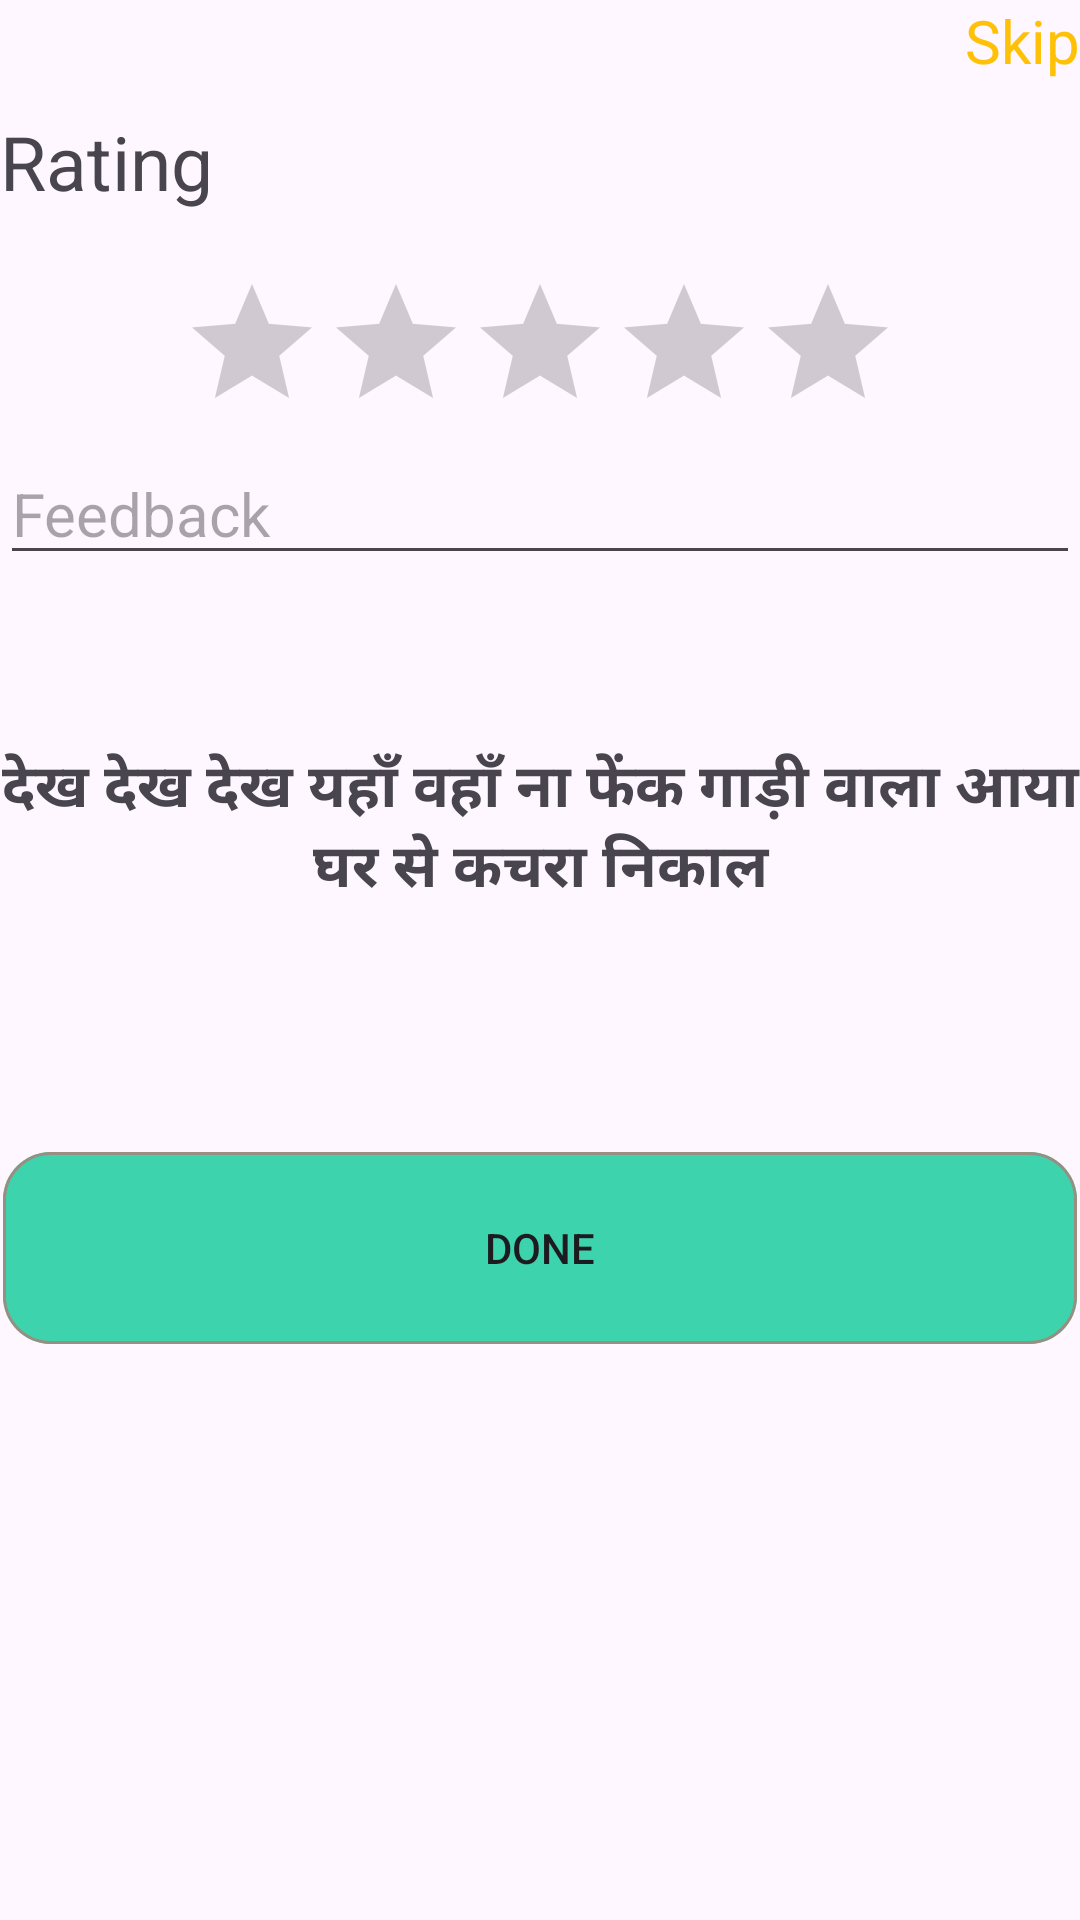

Here is an Android app screen rendered from its layout file. Give the layout XML and the strings, colors and styles it references.
<!-- AndroidManifest.xml: application theme Theme.Waste -->
<!-- res/layout/activity_review.xml -->
<?xml version="1.0" encoding="utf-8"?>
<androidx.constraintlayout.widget.ConstraintLayout xmlns:android="http://schemas.android.com/apk/res/android"
    xmlns:app="http://schemas.android.com/apk/res-auto"
    xmlns:tools="http://schemas.android.com/tools"
    android:layout_width="match_parent"
    android:layout_height="match_parent"
    android:layout_margin="10dp"
    tools:context=".Review">
    <androidx.appcompat.widget.AppCompatTextView
        android:id="@+id/Skip"
        android:layout_width="wrap_content"
        android:layout_height="wrap_content"
        android:text="@string/skip"
        android:textColor="#FFC107"
        android:textSize="20sp"
        app:layout_constraintRight_toRightOf="parent"
        app:layout_constraintEnd_toEndOf="parent"
        app:layout_constraintTop_toTopOf="parent"/>

    <androidx.appcompat.widget.AppCompatTextView
        android:id="@+id/rating"
        android:layout_width="match_parent"
        android:layout_height="wrap_content"
        android:layout_marginTop="10dp"
        android:text="@string/rating"
        android:textSize="25sp"
        app:layout_constraintEnd_toEndOf="parent"
        app:layout_constraintStart_toStartOf="parent"
        app:layout_constraintTop_toBottomOf="@id/Skip" />
    <RatingBar
        android:id="@+id/ratingBar"
        android:layout_width="wrap_content"
        android:layout_height="wrap_content"
        android:layout_margin="20dp"
        android:numStars="5"
        android:rating="0.0"
        android:stepSize="1"
        app:layout_constraintStart_toStartOf="parent"
        app:layout_constraintTop_toBottomOf="@id/rating"
        app:layout_constraintEnd_toEndOf="parent" />

    <com.google.android.material.textfield.TextInputLayout
        android:id="@+id/tl_phone_number"
        android:layout_width="match_parent"
        android:layout_height="wrap_content"
        android:layout_margin="10dp"
        android:layout_marginTop="20dp"
        app:layout_constraintEnd_toEndOf="parent"
        app:layout_constraintTop_toBottomOf="@id/rating">

    </com.google.android.material.textfield.TextInputLayout>

    <com.google.android.material.textfield.TextInputEditText
        android:id="@+id/feedback"
        android:layout_width="match_parent"
        android:layout_height="wrap_content"
        android:hint="@string/feedback"
        app:layout_constraintEnd_toEndOf="parent"
        android:drawablePadding="10dp"
        android:drawableStart="@drawable/baseline_adb_24"
        android:textSize="20sp"
        android:maxLines="3"
        android:maxLength="200"
        app:layout_constraintTop_toBottomOf="@id/ratingBar"
        app:layout_constraintStart_toStartOf="@id/rating" />
    <androidx.appcompat.widget.AppCompatTextView
        android:id="@+id/slogan"
        android:layout_width="wrap_content"
        android:layout_height="wrap_content"
        android:textStyle="bold"
        android:layout_marginTop="56dp"
        android:drawablePadding="10dp"
        android:text="देख देख देख यहाँ वहाँ ना फेंक गाड़ी वाला आया घर से कचरा निकाल"
        android:maxLength="200"
        android:textAlignment="center"
        android:maxLines="3"
        android:textSize="20sp"
        app:layout_constraintEnd_toEndOf="parent"

        app:layout_constraintStart_toStartOf="@id/feedback"
        app:layout_constraintTop_toBottomOf="@id/feedback" />

    <androidx.appcompat.widget.AppCompatButton
        android:id="@+id/submit"
        android:layout_width="wrap_content"
        android:layout_height="wrap_content"
        android:gravity="center"
        android:text="@string/done"
        android:background="@drawable/btn_stroke"
        app:layout_constraintBottom_toBottomOf="parent"
        app:layout_constraintEnd_toEndOf="parent"
        app:layout_constraintStart_toStartOf="parent"
        app:layout_constraintTop_toBottomOf="@id/feedback" />

</androidx.constraintlayout.widget.ConstraintLayout>
<!-- resources referenced by this layout -->
<resources>
  <!-- drawable btn_stroke (drawable) -->
  <?xml version="1.0" encoding="utf-8"?>
  <vector
      xmlns:android="http://schemas.android.com/apk/res/android"
      android:width="358dp"
      android:height="64dp"
      android:viewportWidth="358"
      android:viewportHeight="64"
      >
      <group>
          <clip-path
              android:pathData="M16 0H342C350.837 0 358 7.16344 358 16V48C358 56.8366 350.837 64 342 64H16C7.16344 64 0 56.8366 0 48V16C0 7.16344 7.16344 0 16 0Z"
              />
          <path
              android:pathData="M0 0V64H358V0"
              android:fillColor="#3CD3AD"
              />
          <path
              android:pathData="M16 0H342C350.837 0 358 7.16344 358 16V48C358 56.8366 350.837 64 342 64H16C7.16344 64 0 56.8366 0 48V16C0 7.16344 7.16344 0 16 0Z"
              android:strokeWidth="2"
              android:strokeColor="#988F82"
              />
      </group>
  </vector>
  <string name="done">Done</string>
  <string name="feedback">Feedback</string>
  <string name="rating">Rating</string>
  <string name="skip">Skip</string>
  <style name="Theme.Waste" parent="Base.Theme.Waste" />
  <style name="Base.Theme.Waste" parent="Theme.Material3.DayNight.NoActionBar">
  
           <item name="colorPrimary">@color/primaryColor</item>
      </style>
  <color name="primaryColor">#1D976C</color>
</resources>
